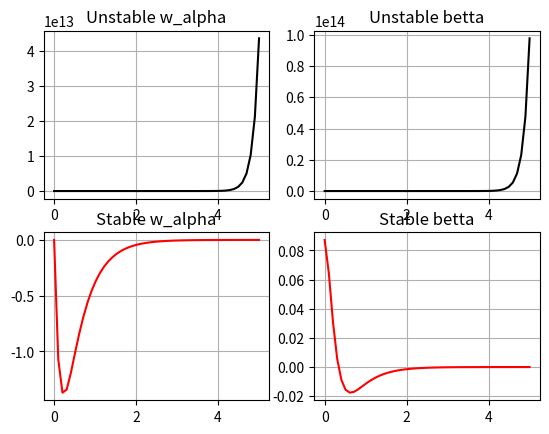

This chart was generated by the following Python code:
import numpy as np
import scipy.signal as sp_signal
import matplotlib.pyplot as plt
import scipy.linalg as sp_linalg

# parameters of Furuta Pendulum from report:
# [redacted]
L_0 = 0.1370  # length of the platform in meter
l_1 = 0.1572  # length of the pendulum in meter
m_1 = 0.0319  # mass of the pendulum in kg
J_0 = 0.008591  # inertia of the platform in kg*meter_sq
J_1 = 0.000217  # inertia of the pendulum in kg*meter_sq
C_0 = 0.006408  # friction coefficient of platform in kg*meter_sq/sec
C_1 = 0.000158  # friction coefficient of pendulum in kg*meter_sq/sec
g = 9.8
# coefficients of electric motor
R_a = 0.9
K_t = 0.0706
K_b = 0.0707
K_u = 0.0636

# auxiliary quantities
a = J_0 + m_1 * L_0 ** 2
c = m_1 * L_0 * l_1
d = C_0 + (K_t * K_b) / R_a
e = (K_t * K_u) / R_a
f = J_1 + m_1 * l_1 ** 2
h = m_1 * g * l_1

# Furuta pendulum linear model in upper equilibrium point MIMO representation
A = 1 / (a * f - c ** 2) * np.matrix([[-d * f, c * h, -c * C_1], [0, 0, a * f - c ** 2], [-c * d, a * h, -a * C_1]])
B = 1 / (a * f - c ** 2) * np.matrix([[e * f], [0], [c * e]])
C = np.matrix([[1, 0, 0], [0, 1, 0]])
# pendulum state space model
pendulum_model = sp_signal.StateSpace(A, B, C)

# initial conditions for 5 deg deviation of pendulum
x_0 = [0, 5 * np.pi / 180, 0]
# time
t = np.linspace(0, 5)
# no control
u = np.zeros_like(t)
# simulation
tout, y, x = sp_signal.lsim(pendulum_model, u, t, x_0)
w_alpha_unstable = y[:, 0]
betta_unstable = y[:, 1]


# for pendulum stabilization used linear-quadratic regulator (LQR)
# build closed loop system with LQR regulator
# dx/dt = Ax + Bu => dx/dt = (A-K*B)x + Bu

# this function based on project https://github.com/markwmuller/controlpy
def lqr(A, B, Q, R):
    """
    Solve the continuous time LQR controller for a continuous time system.

    A and B are system matrices, describing the systems dynamics:
     dx/dt = A x + B u

    The controller minimizes the infinite horizon quadratic cost function:
     cost = integral (x.T*Q*x + u.T*R*u) dt

    where Q is a positive semidefinite matrix, and R is positive definite matrix.

    Returns K, X, eigVals:
    Returns gain the optimal gain K, the solution matrix X, and the closed loop system eigenvalues.
    The optimal input is then computed as:
     input: u = -K*x
    """
    # ref Bertsekas, p.151

    # first, try to solve the ricatti equation
    X = np.matrix(sp_linalg.solve_continuous_are(A, B, Q, R))
    # compute the LQR gain
    K = np.matrix(sp_linalg.inv(R) * (B.T * X))
    eigVals, eigVecs = sp_linalg.eig(A - B * K)
    return K, X, eigVals


# optimal control weight matrix
Q = np.diag([1, 1, 1])
R = np.matrix([0.1])
# calculate regulator coefficients matrix
K, X, eig = lqr(A, B, Q, R)
# pendulum with regulator state space model
pendulum_model_with_regulator = sp_signal.StateSpace(A - B * K, B, C)
# simulation
tout, y, x = sp_signal.lsim(pendulum_model_with_regulator, u, t, x_0)
w_alpha_stable = y[:, 0]
betta_stable = y[:, 1]

# plot unstable and stable system output
plt.subplot(2, 2, 1)
plt.plot(t, w_alpha_unstable, 'k')
plt.title('Unstable w_alpha')
plt.grid(True)

plt.subplot(2, 2, 2)
plt.plot(t, betta_unstable, 'k')
plt.title('Unstable betta')
plt.grid(True)

plt.subplot(2, 2, 3)
plt.plot(t, w_alpha_stable, 'r')
plt.title('Stable w_alpha')
plt.grid(True)

plt.subplot(2, 2, 4)
plt.plot(t, betta_stable, 'r')
plt.title('Stable betta')
plt.grid(True)
plt.show()
